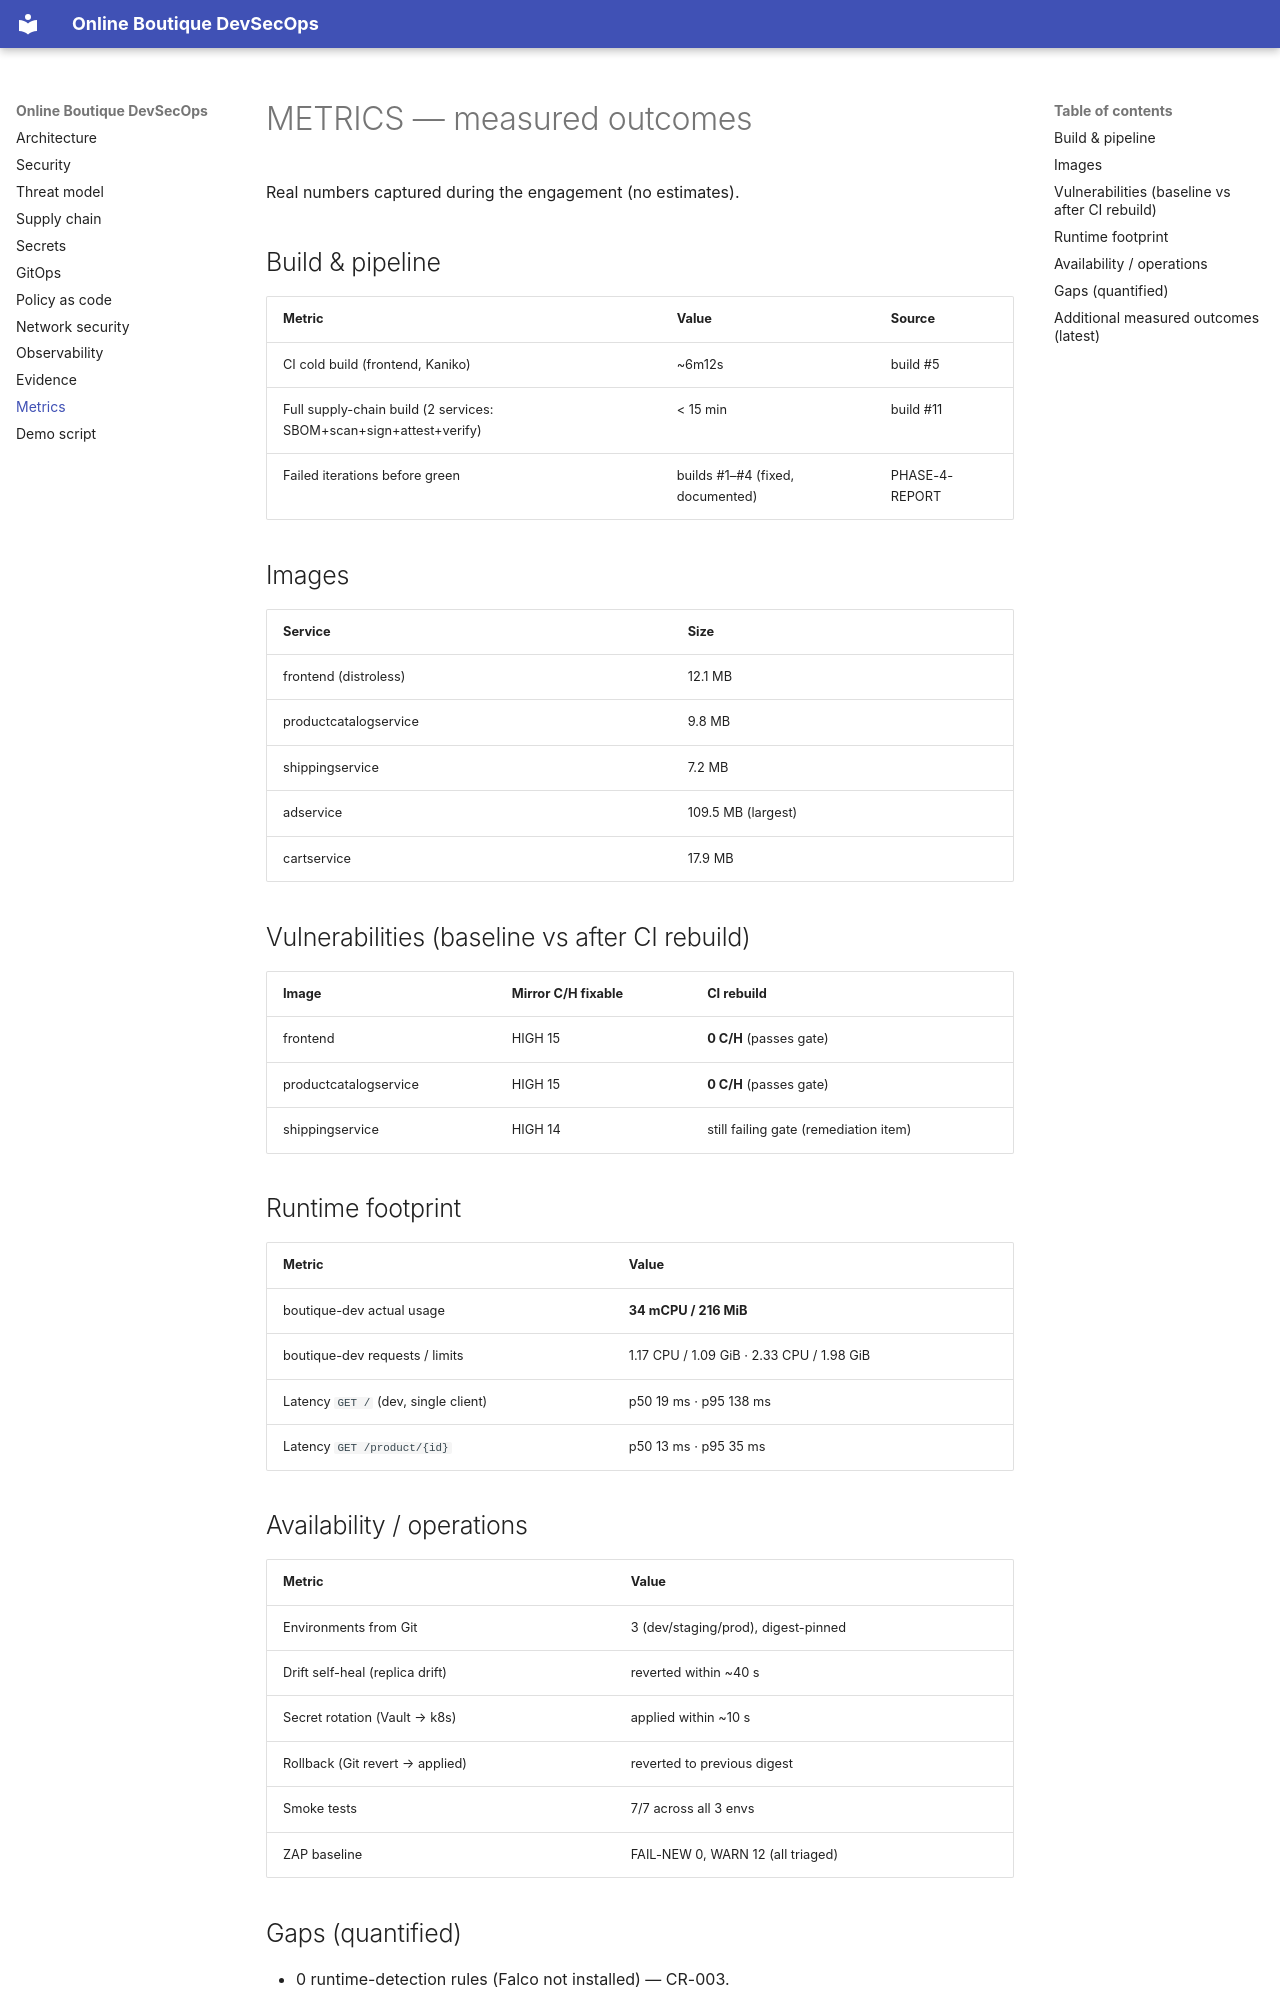

repository: Hephast0s/boutique-devsecops · page: METRICS/index.html · generator: mkdocs

# METRICS — measured outcomes

Real numbers captured during the engagement (no estimates).

## Build & pipeline

| Metric | Value | Source |
|---|---|---|
| CI cold build (frontend, Kaniko) | ~6m12s | build #5 |
| Full supply-chain build (2 services: SBOM+scan+sign+attest+verify) | < 15 min | build #11 |
| Failed iterations before green | builds #1–#4 (fixed, documented) | PHASE-4-REPORT |

## Images

| Service | Size |
|---|---|
| frontend (distroless) | 12.1 MB |
| productcatalogservice | 9.8 MB |
| shippingservice | 7.2 MB |
| adservice | 109.5 MB (largest) |
| cartservice | 17.9 MB |

## Vulnerabilities (baseline vs after CI rebuild)

| Image | Mirror C/H fixable | CI rebuild |
|---|---|---|
| frontend | HIGH 15 | **0 C/H** (passes gate) |
| productcatalogservice | HIGH 15 | **0 C/H** (passes gate) |
| shippingservice | HIGH 14 | still failing gate (remediation item) |

## Runtime footprint

| Metric | Value |
|---|---|
| boutique-dev actual usage | **34 mCPU / 216 MiB** |
| boutique-dev requests / limits | 1.17 CPU / 1.09 GiB · 2.33 CPU / 1.98 GiB |
| Latency `GET /` (dev, single client) | p50 19 ms · p95 138 ms |
| Latency `GET /product/{id}` | p50 13 ms · p95 35 ms |

## Availability / operations

| Metric | Value |
|---|---|
| Environments from Git | 3 (dev/staging/prod), digest-pinned |
| Drift self-heal (replica drift) | reverted within ~40 s |
| Secret rotation (Vault → k8s) | applied within ~10 s |
| Rollback (Git revert → applied) | reverted to previous digest |
| Smoke tests | 7/7 across all 3 envs |
| ZAP baseline | FAIL-NEW 0, WARN 12 (all triaged) |

## Gaps (quantified)

- 0 runtime-detection rules (Falco not installed) — CR-003.
- 0 continuous in-cluster vulnerability reports (Trivy Operator not installed) — CR-003.
- 1 of 5 target Grafana dashboards has data (missing exporters/Trivy Operator/Loki).
